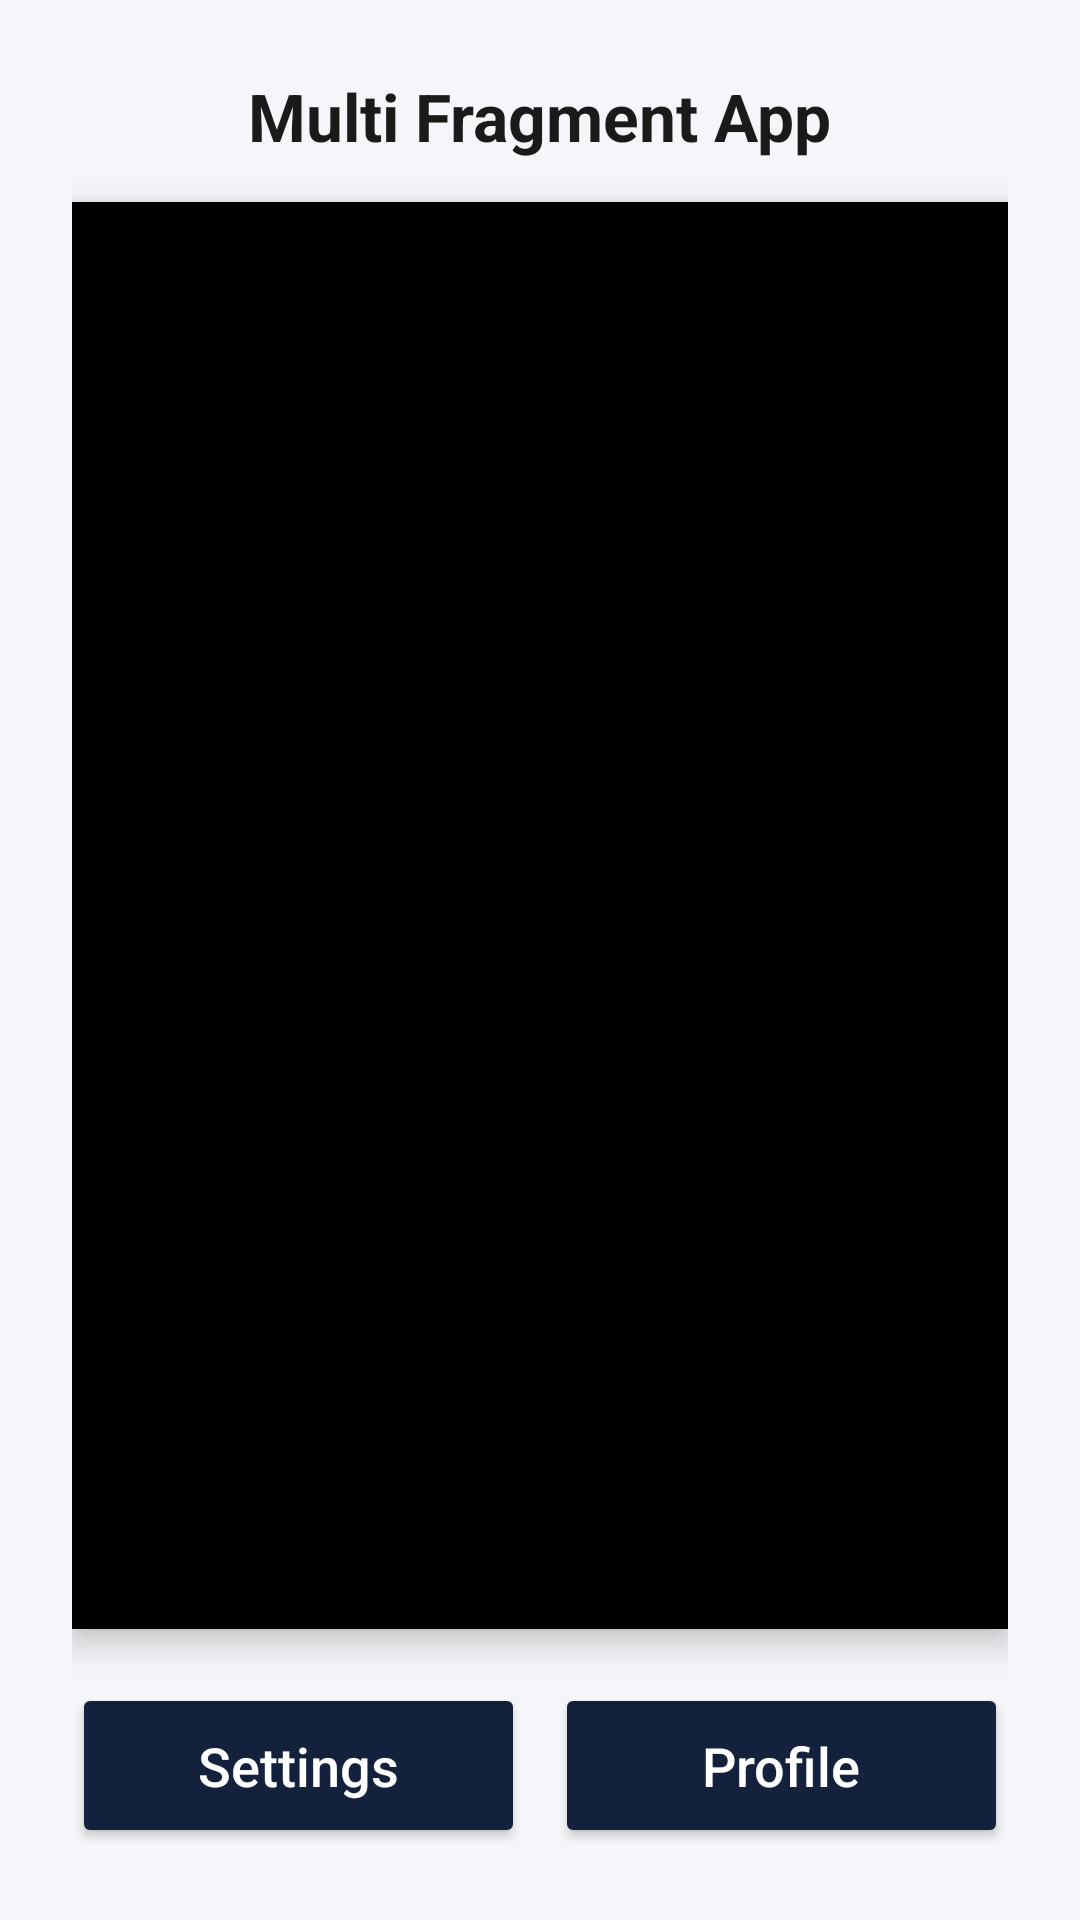

Write the Android layout XML for this screen, with the resource values it uses.
<!-- AndroidManifest.xml: application theme Theme.MultifragmentApp -->
<!-- res/layout/activity_main.xml -->
<?xml version="1.0" encoding="utf-8"?>
<LinearLayout xmlns:android="http://schemas.android.com/apk/res/android"
    android:layout_width="match_parent"
    android:layout_height="match_parent"
    android:orientation="vertical"
    android:gravity="center_horizontal"
    android:padding="24dp"
    android:background="#F4F6F9">


    <TextView
        android:id="@+id/tvTitle"
        android:layout_width="wrap_content"
        android:layout_height="wrap_content"
        android:layout_marginBottom="14dp"
        android:text="Multi Fragment App"
        android:textColor="#1A1A1A"
        android:textSize="22sp"
        android:textStyle="bold" />

    <FrameLayout
        android:id="@+id/fragment_container"
        android:layout_width="match_parent"
        android:layout_height="0dp"
        android:layout_weight="1"
        android:background="@color/black"
        android:elevation="6dp"
        android:padding="16dp"
        android:layout_marginBottom="18dp" />

    <LinearLayout
        android:layout_width="match_parent"
        android:layout_height="wrap_content"
        android:orientation="horizontal"
        android:weightSum="2"
        android:gravity="center">

        <Button
            android:id="@+id/btn_settings"
            android:layout_width="0dp"
            android:layout_height="55dp"
            android:layout_weight="1"
            android:text="Settings"
            android:textSize="18sp"
            android:textColor="#FFFFFF"
            android:textAllCaps="false"
            android:backgroundTint="#14213D"
            android:layout_marginEnd="10dp" />

        <Button
            android:id="@+id/btn_profile"
            android:layout_width="0dp"
            android:layout_height="55dp"
            android:layout_weight="1"
            android:backgroundTint="#14213D"
            android:text="Profile"
            android:textAllCaps="false"
            android:textColor="#FFFFFF"
            android:textSize="18sp" />

    </LinearLayout>

</LinearLayout>
<!-- resources referenced by this layout -->
<resources>
  <style name="Theme.MultifragmentApp" parent="Base.Theme.MultifragmentApp" />
  <style name="Base.Theme.MultifragmentApp" parent="Theme.Material3.DayNight.NoActionBar">
          
          
      </style>
  <!-- not gathered from this repository: default colours our renderer supplied (Android Studio template values) -->
  <color name="black">#FF000000</color>
</resources>
